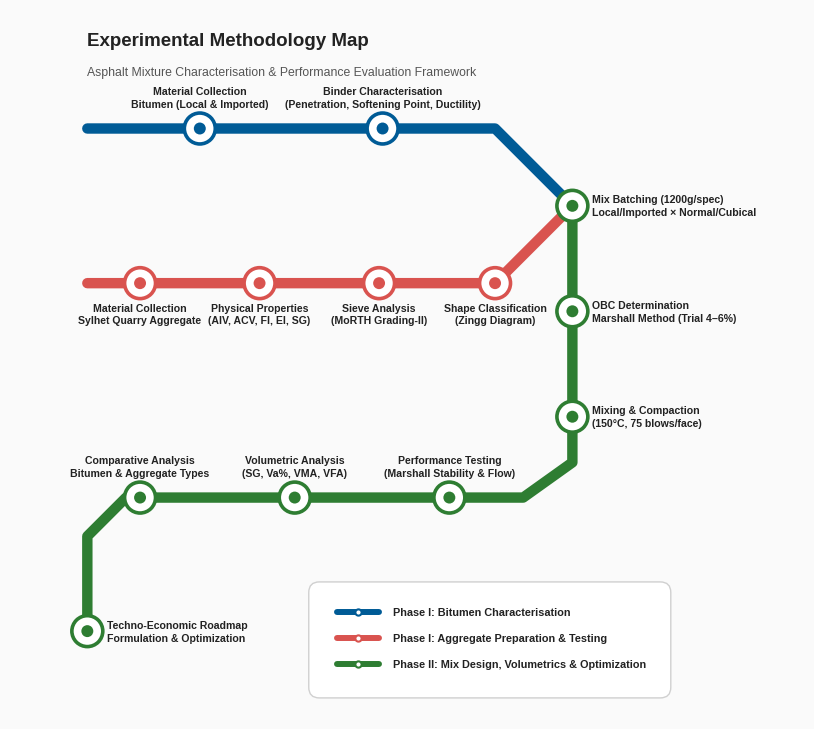

The script that saved this image:
import os
import matplotlib.pyplot as plt
import matplotlib.patches as patches
from matplotlib.font_manager import FontProperties, fontManager

# Set directory paths
BASE_DIR = os.path.dirname(os.path.abspath(__file__)) if '__file__' in locals() else '.'
GRAPHICS_DIR = os.path.join(BASE_DIR, 'graphics')
os.makedirs(GRAPHICS_DIR, exist_ok=True)

# Pick the best available font on this system, with safe fallbacks
_available = {f.name for f in fontManager.ttflist}
_PREFERRED_FONTS = ['Liberation Sans', 'Arial', 'Helvetica', 'DejaVu Sans']
FONT_FAMILY = next((f for f in _PREFERRED_FONTS if f in _available), 'sans-serif')

plt.rcParams['font.family'] = FONT_FAMILY
plt.rcParams['pdf.fonttype'] = 42
plt.rcParams['ps.fonttype'] = 42
plt.rcParams['axes.unicode_minus'] = False

# Colors - Premium Elsevier Quality Palette
COLORS = {
    'bitumen_line': '#005b96',     # Deep Professional Blue
    'aggregate_line': '#d9534f',   # Muted Rust/Orange
    'mix_line': '#2e7d32',         # Emerald Green
    'station_fill': '#ffffff',     # Pure White
    'text': '#222222',             # Dark Charcoal for high contrast
    'text_sub': '#555555',         # Subtitle Gray
    'bg': '#fafafa',               # Subtle off-white background
    'legend_bg': '#ffffff'
}


def create_subway_path(ax, points, color, linewidth=7.5):
    """Draws a thick subway line connecting points with smooth joins."""
    x, y = zip(*points)
    ax.plot(x, y, color=color, linewidth=linewidth,
            solid_capstyle='round', solid_joinstyle='round', zorder=2)


# Single source of truth for the label-to-station gap (in points).
# Using the SAME value for every station, in every direction, is what
# makes the visual gap look consistent across horizontal, vertical,
# and diagonal placements.
LABEL_GAP = 14


def draw_station(ax, x, y, color, label, label_pos='top', align=None, fontsize=7.6):
    """Draws a dual-ring subway station marker and offset label.

    The label is offset by a fixed distance (LABEL_GAP, in points --
    a resolution-independent unit) from the station, regardless of
    whether the station sits on a horizontal, vertical, or diagonal
    stretch of line. This keeps the visual gap uniform everywhere.
    """
    # Outer circle
    circle = patches.Circle((x, y), radius=0.22,
                             facecolor=COLORS['station_fill'],
                             edgecolor=color,
                             linewidth=2.6,
                             zorder=4)
    ax.add_patch(circle)

    # Inner dot
    inner_circle = patches.Circle((x, y), radius=0.085,
                                   facecolor=color,
                                   zorder=5)
    ax.add_patch(inner_circle)

    # Label positioning and alignment -- all directions share LABEL_GAP
    if label_pos == 'top':
        xytext = (0, LABEL_GAP)
        va = 'bottom'
        ha = align or 'center'
    elif label_pos == 'bottom':
        xytext = (0, -LABEL_GAP)
        va = 'top'
        ha = align or 'center'
    elif label_pos == 'right':
        xytext = (LABEL_GAP, 0)
        va = 'center'
        ha = align or 'left'
    elif label_pos == 'left':
        xytext = (-LABEL_GAP, 0)
        va = 'center'
        ha = align or 'right'
    elif label_pos == 'top_right':
        # Diagonal placement: scale by 1/sqrt(2) so the straight-line
        # distance to the text anchor equals LABEL_GAP, matching the
        # perceived gap of the cardinal directions above.
        d = LABEL_GAP * 0.7071
        xytext = (d, d)
        va = 'bottom'
        ha = align or 'left'
    elif label_pos == 'bottom_right':
        d = LABEL_GAP * 0.7071
        xytext = (d, -d)
        va = 'top'
        ha = align or 'left'
    elif label_pos == 'top_left':
        d = LABEL_GAP * 0.7071
        xytext = (-d, d)
        va = 'bottom'
        ha = align or 'right'
    elif label_pos == 'bottom_left':
        d = LABEL_GAP * 0.7071
        xytext = (-d, -d)
        va = 'top'
        ha = align or 'right'
    else:
        xytext = (0, LABEL_GAP)
        va = 'bottom'
        ha = 'center'

    font = FontProperties(family=FONT_FAMILY, weight='bold', size=fontsize)

    ax.annotate(label, xy=(x, y), xytext=xytext, textcoords='offset points',
                ha=ha, va=va, color=COLORS['text'], fontproperties=font,
                linespacing=1.35, zorder=6)


def generate_subway_methodology():
    """Generates a compact methodology flowchart without visual overlaps."""

    fig, ax = plt.subplots(figsize=(11, 7.4), facecolor=COLORS['bg'])
    ax.set_aspect('equal')
    ax.axis('off')

    # --- 1. Define Line Paths (compact layout, clean 45-degree transitions) ---
    bitumen_path = [
        (0.8, 7.1),
        (6.6, 7.1),
        (7.7, 6.0)
    ]

    aggregate_path = [
        (0.8, 4.9),
        (6.6, 4.9),
        (7.7, 6.0)
    ]

    mix_path = [
        (7.7, 6.0),
        (7.7, 2.35),
        (7.0, 1.85),
        (1.35, 1.85),
        (0.8, 1.30),
        (0.8, -0.05)
    ]

    # --- 2. Draw Subway Lines ---
    create_subway_path(ax, bitumen_path, COLORS['bitumen_line'])
    create_subway_path(ax, aggregate_path, COLORS['aggregate_line'])
    create_subway_path(ax, mix_path, COLORS['mix_line'])

    # --- 3. Stations & Labels ---

    # Bitumen Line (Top Track) -- evenly spaced along the horizontal run
    draw_station(ax, 2.4, 7.1, COLORS['bitumen_line'],
                 "Material Collection\nBitumen (Local & Imported)", 'top')
    draw_station(ax, 5.0, 7.1, COLORS['bitumen_line'],
                 "Binder Characterisation\n(Penetration, Softening Point, Ductility)", 'top')

    # Aggregate Line (Middle Track) -- evenly spaced along the horizontal run
    draw_station(ax, 1.55, 4.9, COLORS['aggregate_line'],
                 "Material Collection\nSylhet Quarry Aggregate", 'bottom')
    draw_station(ax, 3.25, 4.9, COLORS['aggregate_line'],
                 "Physical Properties\n(AIV, ACV, FI, EI, SG)", 'bottom')
    draw_station(ax, 4.95, 4.9, COLORS['aggregate_line'],
                 "Sieve Analysis\n(MoRTH Grading-II)", 'bottom')
    draw_station(ax, 6.6, 4.9, COLORS['aggregate_line'],
                 "Shape Classification\n(Zingg Diagram)", 'bottom')

    # Mix Line - Convergence & Vertical Processing (evenly spaced, dy = 1.5)
    draw_station(ax, 7.7, 6.0, COLORS['mix_line'],
                 "Mix Batching (1200g/spec)\nLocal/Imported \u00d7 Normal/Cubical", 'right')
    draw_station(ax, 7.7, 4.5, COLORS['mix_line'],
                 "OBC Determination\nMarshall Method (Trial 4\u20136%)", 'right')
    draw_station(ax, 7.7, 3.0, COLORS['mix_line'],
                 "Mixing & Compaction\n(150\u00b0C, 75 blows/face)", 'right')

    # Mix Line - Horizontal Testing & Volumetrics (Bottom Track, evenly spaced)
    draw_station(ax, 5.95, 1.85, COLORS['mix_line'],
                 "Performance Testing\n(Marshall Stability & Flow)", 'top')
    draw_station(ax, 3.75, 1.85, COLORS['mix_line'],
                 "Volumetric Analysis\n(SG, Va%, VMA, VFA)", 'top')
    draw_station(ax, 1.55, 1.85, COLORS['mix_line'],
                 "Comparative Analysis\nBitumen & Aggregate Types", 'top')

    # Mix Line - Terminal Optimization Station
    draw_station(ax, 0.8, -0.05, COLORS['mix_line'],
                 "Techno-Economic Roadmap\nFormulation & Optimization", 'right')

    # --- 4. Titles & Header ---
    font_title = FontProperties(family=FONT_FAMILY, weight='bold', size=13.5)
    font_sub = FontProperties(family=FONT_FAMILY, weight='normal', size=8.8)

    ax.text(0.8, 8.35, "Experimental Methodology Map",
            fontproperties=font_title, color=COLORS['text'], ha='left', va='center')
    ax.text(0.8, 7.9, "Asphalt Mixture Characterisation & Performance Evaluation Framework",
            fontproperties=font_sub, color=COLORS['text_sub'], ha='left', va='center')

    # --- 5. Legend (compact, bottom-right quadrant) ---
    font_legend = FontProperties(family=FONT_FAMILY, weight='bold', size=7.8)

    legend_box = patches.FancyBboxPatch((4.1, -0.85), 4.85, 1.35,
                                         boxstyle="round,pad=0.15",
                                         facecolor=COLORS['legend_bg'],
                                         edgecolor='#d0d0d0', linewidth=1.0, zorder=3)
    ax.add_patch(legend_box)

    # Legend Entries
    entries = [
        (COLORS['bitumen_line'], "Phase I: Bitumen Characterisation", 0.22),
        (COLORS['aggregate_line'], "Phase I: Aggregate Preparation & Testing", -0.15),
        (COLORS['mix_line'], "Phase II: Mix Design, Volumetrics & Optimization", -0.52)
    ]

    for color, text, y_pos in entries:
        ax.plot([4.35, 4.95], [y_pos, y_pos], color=color, lw=4.3,
                 solid_capstyle='round', zorder=4)
        ax.plot(4.65, y_pos, marker='o', markersize=4.5, markerfacecolor='white',
                 markeredgecolor=color, markeredgewidth=1.5, zorder=5)
        ax.text(5.15, y_pos, text, va='center', fontproperties=font_legend,
                color=COLORS['text'], zorder=4)

    # Canvas limits with tight, balanced margins
    ax.set_xlim(-0.3, 11.0)
    ax.set_ylim(-1.3, 8.8)

    plt.tight_layout()
    output_pdf = os.path.join(GRAPHICS_DIR, '1.pdf')
    output_png = os.path.join(GRAPHICS_DIR, 'methodology_flowchart_fixed.png')

    #plt.savefig(output_pdf, format='pdf', bbox_inches='tight', facecolor=fig.get_facecolor())
    #plt.savefig(output_png, format='png', dpi=300, bbox_inches='tight', facecolor=fig.get_facecolor())

    print(f"[SUCCESS] Methodology Flowchart generated without overlaps.")
    print(f" -> PDF: {output_pdf}")
    print(f" -> PNG: {output_png}")
    print(f" -> Font used: {FONT_FAMILY}")


if __name__ == "__main__":
    generate_subway_methodology()
